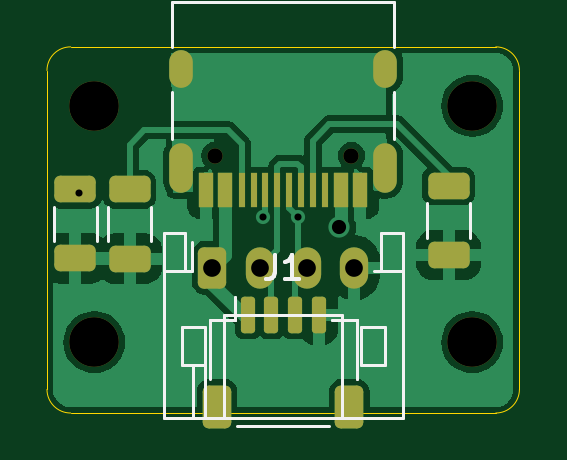
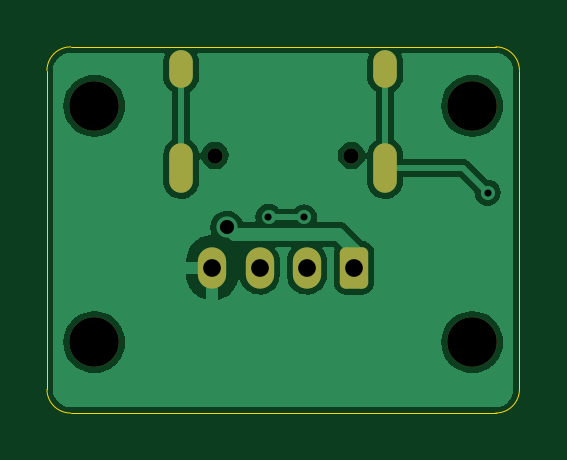
Circuit board: 11 layer files. Board 20.0 x 15.5 mm.
- bottom_copper: usb_type_c-B_Cu.gbr (31338 bytes)
- bottom_mask: usb_type_c-B_Mask.gbr (1718 bytes)
- paste: usb_type_c-B_Paste.gbr (461 bytes)
- bottom_silk: usb_type_c-B_Silkscreen.gbr (462 bytes)
- outline: usb_type_c-Edge_Cuts.gbr (985 bytes)
- top_copper: usb_type_c-F_Cu.gbr (46653 bytes)
- top_mask: usb_type_c-F_Mask.gbr (2936 bytes)
- paste: usb_type_c-F_Paste.gbr (2236 bytes)
- top_silk: usb_type_c-F_Silkscreen.gbr (3468 bytes)
- drill: usb_type_c-NPTH.drl (506 bytes)
- drill: usb_type_c-PTH.drl (840 bytes)

=== bottom_copper: usb_type_c-B_Cu.gbr (31338 bytes, source omitted) ===
=== bottom_mask: usb_type_c-B_Mask.gbr (1718 bytes, source withheld) ===
=== paste: usb_type_c-B_Paste.gbr ===
%TF.GenerationSoftware,KiCad,Pcbnew,(6.0.5-0)*%
%TF.CreationDate,2022-07-11T22:44:33-07:00*%
%TF.ProjectId,usb_type_c,7573625f-7479-4706-955f-632e6b696361,rev?*%
%TF.SameCoordinates,Original*%
%TF.FileFunction,Paste,Bot*%
%TF.FilePolarity,Positive*%
%FSLAX46Y46*%
G04 Gerber Fmt 4.6, Leading zero omitted, Abs format (unit mm)*
G04 Created by KiCad (PCBNEW (6.0.5-0)) date 2022-07-11 22:44:33*
%MOMM*%
%LPD*%
G01*
G04 APERTURE LIST*
G04 APERTURE END LIST*
M02*

=== bottom_silk: usb_type_c-B_Silkscreen.gbr ===
%TF.GenerationSoftware,KiCad,Pcbnew,(6.0.5-0)*%
%TF.CreationDate,2022-07-11T22:44:33-07:00*%
%TF.ProjectId,usb_type_c,7573625f-7479-4706-955f-632e6b696361,rev?*%
%TF.SameCoordinates,Original*%
%TF.FileFunction,Legend,Bot*%
%TF.FilePolarity,Positive*%
%FSLAX46Y46*%
G04 Gerber Fmt 4.6, Leading zero omitted, Abs format (unit mm)*
G04 Created by KiCad (PCBNEW (6.0.5-0)) date 2022-07-11 22:44:33*
%MOMM*%
%LPD*%
G01*
G04 APERTURE LIST*
G04 APERTURE END LIST*
M02*

=== outline: usb_type_c-Edge_Cuts.gbr ===
%TF.GenerationSoftware,KiCad,Pcbnew,(6.0.5-0)*%
%TF.CreationDate,2022-07-11T22:44:34-07:00*%
%TF.ProjectId,usb_type_c,7573625f-7479-4706-955f-632e6b696361,rev?*%
%TF.SameCoordinates,Original*%
%TF.FileFunction,Profile,NP*%
%FSLAX46Y46*%
G04 Gerber Fmt 4.6, Leading zero omitted, Abs format (unit mm)*
G04 Created by KiCad (PCBNEW (6.0.5-0)) date 2022-07-11 22:44:34*
%MOMM*%
%LPD*%
G01*
G04 APERTURE LIST*
%TA.AperFunction,Profile*%
%ADD10C,0.038100*%
%TD*%
G04 APERTURE END LIST*
D10*
X91000000Y-58000000D02*
X109000000Y-58000000D01*
X110000000Y-72500000D02*
X110000000Y-59000000D01*
X91000000Y-58000000D02*
G75*
G03*
X90000000Y-59000000I0J-1000000D01*
G01*
X90000000Y-72500000D02*
X90000000Y-59000000D01*
X109000000Y-73500000D02*
G75*
G03*
X110000000Y-72500000I0J1000000D01*
G01*
X91000000Y-73500000D02*
X109000000Y-73500000D01*
X110000000Y-59000000D02*
G75*
G03*
X109000000Y-58000000I-1000000J0D01*
G01*
X90000000Y-72500000D02*
G75*
G03*
X91000000Y-73500000I1000000J0D01*
G01*
M02*

=== top_copper: usb_type_c-F_Cu.gbr (46653 bytes, source omitted) ===
=== top_mask: usb_type_c-F_Mask.gbr (2936 bytes, source withheld) ===
=== paste: usb_type_c-F_Paste.gbr (2236 bytes, source withheld) ===
=== top_silk: usb_type_c-F_Silkscreen.gbr ===
%TF.GenerationSoftware,KiCad,Pcbnew,(6.0.5-0)*%
%TF.CreationDate,2022-07-11T22:44:33-07:00*%
%TF.ProjectId,usb_type_c,7573625f-7479-4706-955f-632e6b696361,rev?*%
%TF.SameCoordinates,Original*%
%TF.FileFunction,Legend,Top*%
%TF.FilePolarity,Positive*%
%FSLAX46Y46*%
G04 Gerber Fmt 4.6, Leading zero omitted, Abs format (unit mm)*
G04 Created by KiCad (PCBNEW (6.0.5-0)) date 2022-07-11 22:44:33*
%MOMM*%
%LPD*%
G01*
G04 APERTURE LIST*
%ADD10C,0.150000*%
%ADD11C,0.120000*%
G04 APERTURE END LIST*
D10*
%TO.C,J1*%
X99666666Y-66824380D02*
X99666666Y-67538666D01*
X99619047Y-67681523D01*
X99523809Y-67776761D01*
X99380952Y-67824380D01*
X99285714Y-67824380D01*
X100666666Y-67824380D02*
X100095238Y-67824380D01*
X100380952Y-67824380D02*
X100380952Y-66824380D01*
X100285714Y-66967238D01*
X100190476Y-67062476D01*
X100095238Y-67110095D01*
X99666666Y-66824380D02*
X99666666Y-67538666D01*
X99619047Y-67681523D01*
X99523809Y-67776761D01*
X99380952Y-67824380D01*
X99285714Y-67824380D01*
X100666666Y-67824380D02*
X100095238Y-67824380D01*
X100380952Y-67824380D02*
X100380952Y-66824380D01*
X100285714Y-66967238D01*
X100190476Y-67062476D01*
X100095238Y-67110095D01*
D11*
X103110000Y-69567000D02*
X102060000Y-69567000D01*
X96890000Y-72067000D02*
X96890000Y-69567000D01*
X103110000Y-72067000D02*
X103110000Y-69567000D01*
X96890000Y-69567000D02*
X97940000Y-69567000D01*
X98060000Y-74037000D02*
X101940000Y-74037000D01*
X103110000Y-72067000D02*
X103110000Y-69567000D01*
X103110000Y-69567000D02*
X102060000Y-69567000D01*
X97940000Y-69567000D02*
X97940000Y-68577000D01*
X97940000Y-69567000D02*
X97940000Y-68577000D01*
X96890000Y-69567000D02*
X97940000Y-69567000D01*
%TO.C,R1*%
X106090000Y-64622936D02*
X106090000Y-66077064D01*
X107910000Y-64622936D02*
X107910000Y-66077064D01*
%TO.C,R3*%
X90290000Y-64762936D02*
X90290000Y-66217064D01*
X92110000Y-64762936D02*
X92110000Y-66217064D01*
%TO.C,R2*%
X92590000Y-64772936D02*
X92590000Y-66227064D01*
X94410000Y-64772936D02*
X94410000Y-66227064D01*
%TO.C,J4*%
X96140000Y-67495000D02*
X95860000Y-67495000D01*
X95700000Y-69855000D02*
X95700000Y-71455000D01*
X95700000Y-71455000D02*
X96700000Y-71455000D01*
X97500000Y-69355000D02*
X102500000Y-69355000D01*
X105060000Y-73715000D02*
X105060000Y-65895000D01*
X94940000Y-73715000D02*
X105060000Y-73715000D01*
X94940000Y-65895000D02*
X94940000Y-73715000D01*
X104300000Y-71455000D02*
X103300000Y-71455000D01*
X103300000Y-71455000D02*
X103300000Y-69855000D01*
X94940000Y-67495000D02*
X95860000Y-67495000D01*
X105060000Y-67495000D02*
X104140000Y-67495000D01*
X102500000Y-69355000D02*
X102500000Y-73715000D01*
X95860000Y-65895000D02*
X94940000Y-65895000D01*
X104300000Y-69855000D02*
X104300000Y-71455000D01*
X95860000Y-67495000D02*
X95860000Y-65895000D01*
X96140000Y-67495000D02*
X96140000Y-66280000D01*
X96700000Y-71455000D02*
X96700000Y-73715000D01*
X96700000Y-69855000D02*
X95700000Y-69855000D01*
X103300000Y-69855000D02*
X104300000Y-69855000D01*
X105060000Y-65895000D02*
X104140000Y-65895000D01*
X96200000Y-71455000D02*
X96200000Y-73715000D01*
X104140000Y-67495000D02*
X103860000Y-67495000D01*
X96700000Y-71455000D02*
X96700000Y-69855000D01*
X104140000Y-65895000D02*
X104140000Y-67495000D01*
X97500000Y-73715000D02*
X97500000Y-69355000D01*
%TO.C,J2*%
X104700000Y-58000000D02*
X104700000Y-56100000D01*
X95300000Y-58000000D02*
X95300000Y-56100000D01*
X95300000Y-61900000D02*
X95300000Y-59900000D01*
X104700000Y-56100000D02*
X95300000Y-56100000D01*
X104700000Y-61900000D02*
X104700000Y-59900000D01*
%TD*%
M02*

=== drill: usb_type_c-NPTH.drl ===
M48
; DRILL file {KiCad (6.0.5-0)} date Monday, 11 July 2022 at 22:44:31
; FORMAT={-:-/ absolute / inch / decimal}
; #@! TF.CreationDate,2022-07-11T22:44:31-07:00
; #@! TF.GenerationSoftware,Kicad,Pcbnew,(6.0.5-0)
; #@! TF.FileFunction,NonPlated,1,2,NPTH
FMAT,2
INCH
; #@! TA.AperFunction,NonPlated,NPTH,ComponentDrill
T1C0.0256
; #@! TA.AperFunction,NonPlated,NPTH,ComponentDrill
T2C0.0827
%
G90
G05
T1
X3.8232Y-2.4646
X4.0508Y-2.4646
T2
X3.622Y-2.3819
X3.622Y-2.7756
X4.252Y-2.3819
X4.252Y-2.7756
T0
M30

=== drill: usb_type_c-PTH.drl ===
M48
; DRILL file {KiCad (6.0.5-0)} date Monday, 11 July 2022 at 22:44:31
; FORMAT={-:-/ absolute / inch / decimal}
; #@! TF.CreationDate,2022-07-11T22:44:31-07:00
; #@! TF.GenerationSoftware,Kicad,Pcbnew,(6.0.5-0)
; #@! TF.FileFunction,Plated,1,2,PTH
FMAT,2
INCH
; #@! TA.AperFunction,Plated,PTH,ViaDrill
T1C0.0118
; #@! TA.AperFunction,Plated,PTH,ViaDrill
T2C0.0236
; #@! TA.AperFunction,Plated,PTH,ComponentDrill
T3C0.0236
; #@! TA.AperFunction,Plated,PTH,ComponentDrill
T4C0.0295
%
G90
G05
T1
X3.5961Y-2.5266
X3.9025Y-2.5678
X3.9615Y-2.5668
T2
X4.0307Y-2.5844
T4
X3.8189Y-2.6518
X3.8976Y-2.6518
X3.9764Y-2.6518
X4.0551Y-2.6518
T3
G00X3.7669Y-2.3327
M15
G01X3.7669Y-2.3091
M16
G05
G00X3.7669Y-2.5071
M15
G01X3.7669Y-2.4638
M16
G05
G00X4.1071Y-2.3327
M15
G01X4.1071Y-2.3091
M16
G05
G00X4.1071Y-2.5071
M15
G01X4.1071Y-2.4638
M16
G05
T0
M30
